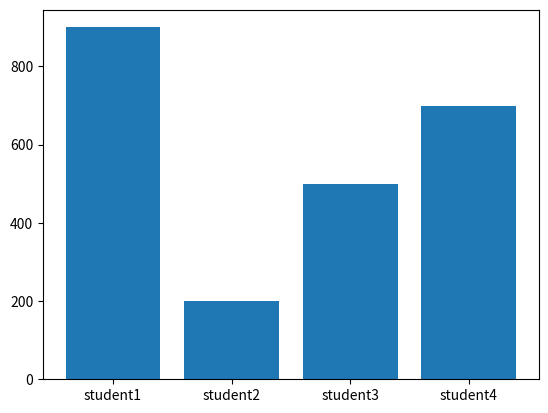

The script that saved this image:
import matplotlib.pyplot as plt

student = ['student1', "student2", "student3", "student4"]
marks = [900, 200, 500, 700]

plt.bar(student, marks)
plt.show()
